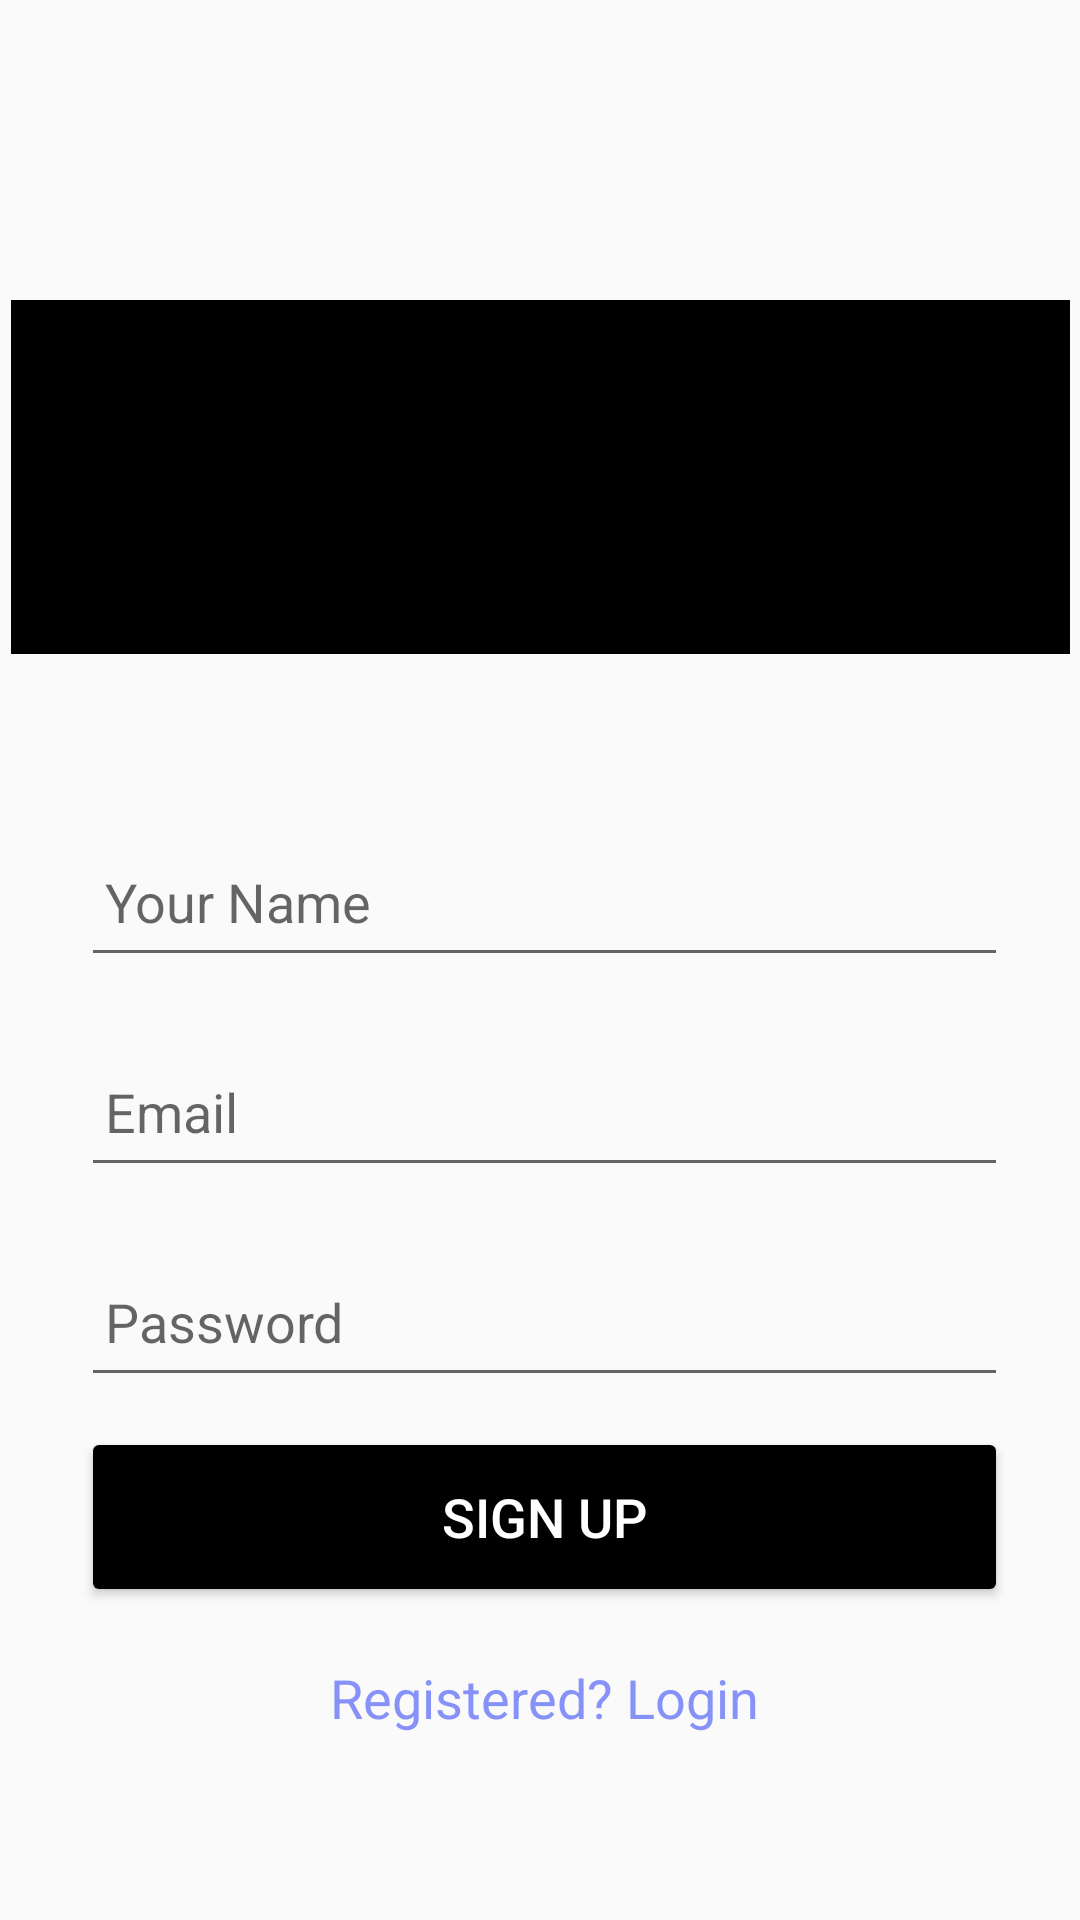

Android layout source for this screen:
<!-- AndroidManifest.xml: application theme Theme.Android_assignment -->
<!-- res/layout/activity_sign_up.xml -->
<?xml version="1.0" encoding="utf-8"?>
<androidx.constraintlayout.widget.ConstraintLayout xmlns:android="http://schemas.android.com/apk/res/android"
    xmlns:app="http://schemas.android.com/apk/res-auto"
    xmlns:tools="http://schemas.android.com/tools"
    android:layout_width="match_parent"
    android:layout_height="match_parent"
    android:gravity="center"
    android:orientation="vertical"
    tools:context=".SignUpActivity">

    <View
        android:id="@+id/view3"
        android:layout_width="353dp"
        android:layout_height="118dp"
        android:layout_marginTop="100dp"
        android:background="@color/black"
        app:layout_constraintEnd_toEndOf="parent"
        app:layout_constraintStart_toStartOf="parent"
        app:layout_constraintTop_toBottomOf="@+id/cardView" />

    <ImageView
        android:id="@+id/imageView"
        android:layout_width="215dp"
        android:layout_height="122dp"
        android:layout_alignEnd="@+id/view3"
        android:background="@mipmap/ic_banner_foreground"
        app:layout_constraintBottom_toBottomOf="@+id/view3"
        app:layout_constraintEnd_toEndOf="@+id/view3"
        app:layout_constraintStart_toStartOf="@+id/view3" />

    <androidx.cardview.widget.CardView
        android:id="@+id/cardView"
        android:layout_width="match_parent"
        android:layout_height="wrap_content"
        app:cardCornerRadius="30dp"
        app:cardElevation="20dp"
        tools:layout_editor_absoluteX="30dp"
        tools:ignore="MissingConstraints">

    </androidx.cardview.widget.CardView>

    <LinearLayout
        android:id="@+id/linearLayout"
        android:layout_width="357dp"
        android:layout_height="380dp"
        android:layout_gravity="center_horizontal"
        android:layout_marginStart="30dp"
        android:layout_marginEnd="30dp"
        android:orientation="vertical"
        android:padding="24dp"
        app:layout_constraintBottom_toBottomOf="parent"
        app:layout_constraintEnd_toEndOf="@+id/view3"
        app:layout_constraintHorizontal_bias="0.484"
        app:layout_constraintStart_toStartOf="@+id/view3"
        app:layout_constraintTop_toBottomOf="@+id/imageView"
        app:layout_constraintVertical_bias="0.564"
        tools:ignore="MissingClass">

        <EditText
            android:id="@+id/etrusername"
            android:layout_width="match_parent"
            android:layout_height="50dp"
            android:layout_marginTop="10dp"
            android:layout_marginBottom="10dp"
            android:drawablePadding="8dp"
            android:hint="Your Name"
            android:padding="8dp"
            android:textColor="@color/black" />

        <EditText
            android:id="@+id/signup_email"
            android:layout_width="match_parent"
            android:layout_height="50dp"
            android:layout_marginTop="10dp"
            android:layout_marginBottom="10dp"
            android:drawablePadding="8dp"
            android:hint="Email"
            android:padding="8dp"
            android:textColor="@color/black" />

        <EditText
            android:id="@+id/signup_password"
            android:layout_width="match_parent"
            android:layout_height="50dp"
            android:layout_marginTop="10dp"
            android:drawablePadding="8dp"
            android:hint="Password"
            android:inputType="textPassword"
            android:padding="8dp"
            android:textColor="@color/black" />

        <Button
            android:id="@+id/signup_button"
            android:layout_width="match_parent"
            android:layout_height="60dp"
            android:layout_marginTop="10dp"
            android:backgroundTint="@color/black"
            android:text="Sign Up"
            android:textColor="@color/white"
            android:textSize="18sp"
            app:cornerRadius="20dp" />

        <TextView
            android:id="@+id/loginRedirectText"
            android:layout_width="wrap_content"
            android:layout_height="wrap_content"
            android:layout_gravity="center"
            android:layout_marginTop="10dp"
            android:padding="8dp"
            android:text="Registered? Login"
            android:textAlignment="center"
            android:textColor="@color/lavender"
            android:textSize="18sp" />

    </LinearLayout>

</androidx.constraintlayout.widget.ConstraintLayout>
<!-- resources referenced by this layout -->
<resources>
  <color name="black">#FF000000</color>
  <color name="lavender">#8692f7</color>
  <color name="white">#FFFFFFFF</color>
  <style name="Theme.Android_assignment" parent="Theme.AppCompat.DayNight.DarkActionBar">
          
          <item name="colorPrimary">@color/purple_500</item>
          <item name="colorPrimaryVariant">@color/purple_700</item>
          <item name="colorOnPrimary">@color/white</item>
          
          <item name="colorSecondary">@color/teal_200</item>
          <item name="colorSecondaryVariant">@color/teal_700</item>
          <item name="colorOnSecondary">@color/black</item>
          
          <item name="android:statusBarColor">?attr/colorPrimaryVariant</item>
          
      </style>
  <color name="purple_500">#FF6200EE</color>
  <color name="purple_700">#FF3700B3</color>
  <color name="teal_200">#FF03DAC5</color>
  <color name="teal_700">#FF018786</color>
</resources>
